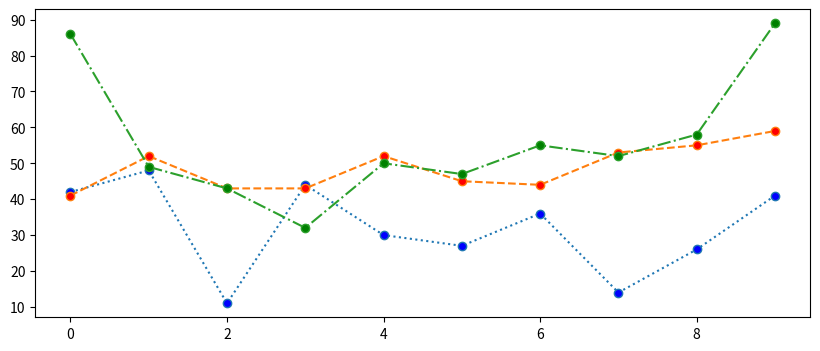
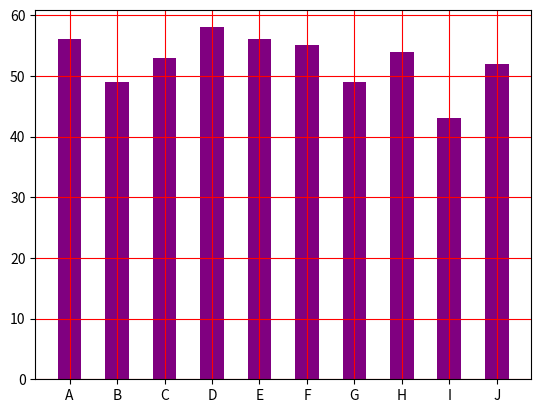
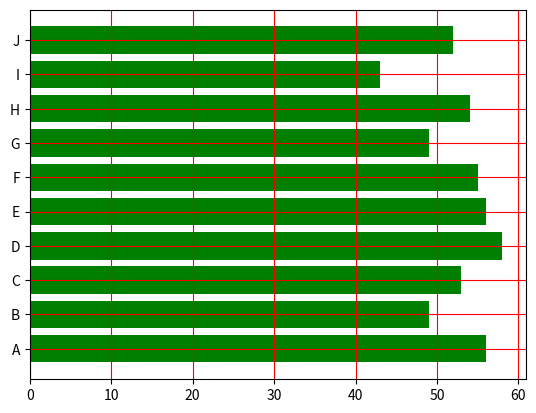
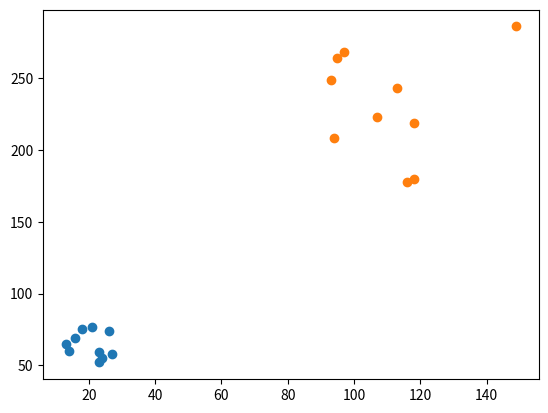

The script that saved these images, in order:
import matplotlib.pyplot as plt
import random
import numpy as np
class Graph:
    def plot1():
        x_axis = np.random.randint(10,50,10)
        y_axis = np.random.randint(40,60,10)
        z_axis = np.random.randint(30,90,10)
        f = plt.figure()
        f.set_figwidth(10)
        f.set_figheight(4) 
        plt.plot(x_axis, linestyle='dotted',marker="o",mfc="blue")
        plt.plot(y_axis,linestyle='dashed',marker="o",mfc="red")
        plt.plot(z_axis,linestyle='dashdot',marker="o",mfc="green")
        plt.show()
    def plot2():
        x_axis = np.array(['A','B','C','D','E','F','G','H','I','J'])
        y_axis = np.random.randint(40,60,10)
        plt.bar(x_axis,y_axis,color="purple",width=0.5)
        plt.grid(color="red")
        plt.show()
        plt.barh(x_axis,y_axis,color="green")
        plt.grid(color="red")
        plt.show()
    def plot3():
        fruits = np.random.randint(20,50,10)
        explode = np.random.randint(40,90,10)
        labels = np.array(["xyz","zyx","yxz","zxy","yzx","rgf","tfg","eds","hcc","hgc"])
        plt.pie(fruits,labels=labels,shadow=True,explode=explode)
        plt.legend(title="mdsvdscjhz")
        plt.show()
    def plot4():
        x_axis = np.random.randint(10,30,10)
        y_axis = np.random.randint(50,80,10)
        x_axis_A = np.random.randint(90,150,10)
        y_axis_B = np.random.randint(150,300,10)
        print(len(x_axis_A),len(y_axis_B))
        plt.scatter(x_axis,y_axis)
        plt.scatter(x_axis_A,y_axis_B)
        plt.show()
Graph.plot1()
Graph.plot2()
Graph.plot3()
Graph.plot4()
